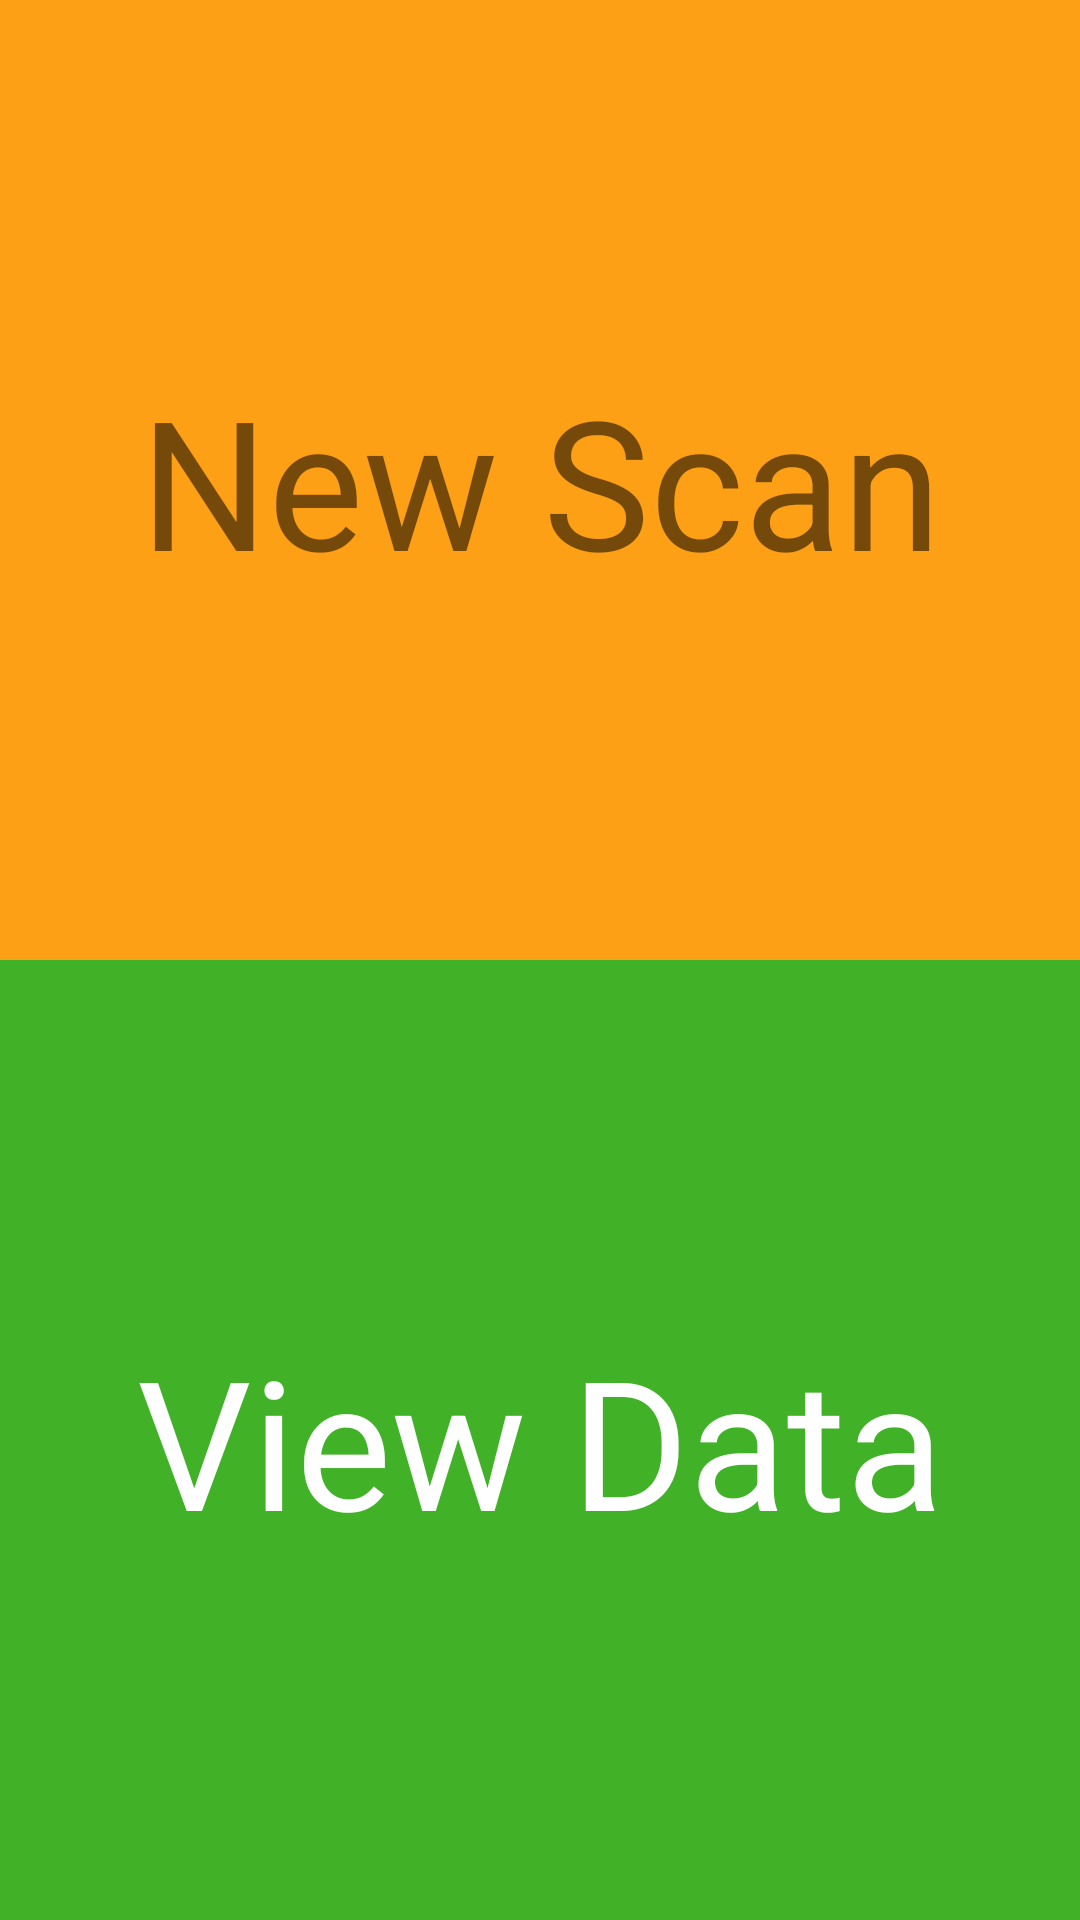

Write the Android layout XML for this screen, with the resource values it uses.
<!-- AndroidManifest.xml: application theme Theme.BPCardRead -->
<!-- res/layout/activity_selection.xml -->
<?xml version="1.0" encoding="utf-8"?>
<LinearLayout xmlns:android="http://schemas.android.com/apk/res/android"
    xmlns:app="http://schemas.android.com/apk/res-auto"
    xmlns:tools="http://schemas.android.com/tools"
    android:layout_width="match_parent"
    android:layout_height="match_parent"
    android:orientation="vertical"
    tools:context=".Selection">
    <RelativeLayout
        android:layout_weight=".5"
        android:layout_width="match_parent"
        android:layout_height="wrap_content"
        android:background="@color/aadar_orange"
        android:onClick="newScan"

        >

        <TextView
            android:layout_centerInParent="true"
            android:gravity="center"
            android:id="@+id/textView5"
            android:layout_width="match_parent"
            android:layout_height="wrap_content"
            android:textSize="60dp"
            android:text="New Scan" />
    </RelativeLayout>

        <RelativeLayout
            android:layout_weight=".5"
            android:background="@color/aadar_green"
            android:layout_width="match_parent"
            android:layout_height="wrap_content"
            android:onClick="openDbview">

    <TextView
        android:layout_centerInParent="true"
        android:gravity="center"
        android:id="@+id/textView6"
        android:layout_width="match_parent"
        android:layout_height="wrap_content"
        android:text="View Data"
        android:textColor="@color/white"
        android:textSize="60dp"
/>
        </RelativeLayout>


</LinearLayout>
<!-- resources referenced by this layout -->
<resources>
  <color name="aadar_green">#41b128</color>
  <color name="aadar_orange">#fea015</color>
  <color name="white">#FFFFFFFF</color>
  <style name="Theme.BPCardRead" parent="Theme.AppCompat.Light.NoActionBar">
          
          <item name="colorPrimary">@color/purple_500</item>
          <item name="colorPrimaryVariant">@color/aadar_orange</item>
          <item name="colorOnPrimary">@color/white</item>
          
          <item name="colorSecondary">@color/teal_200</item>
          <item name="colorSecondaryVariant">@color/teal_700</item>
          <item name="colorOnSecondary">@color/black</item>
          
          <item name="android:statusBarColor" tools:targetApi="l">?attr/colorPrimaryVariant</item>
          
      </style>
  <color name="purple_500">#FF6200EE</color>
  <color name="teal_200">#FF03DAC5</color>
  <color name="teal_700">#FF018786</color>
  <color name="black">#FF000000</color>
</resources>
